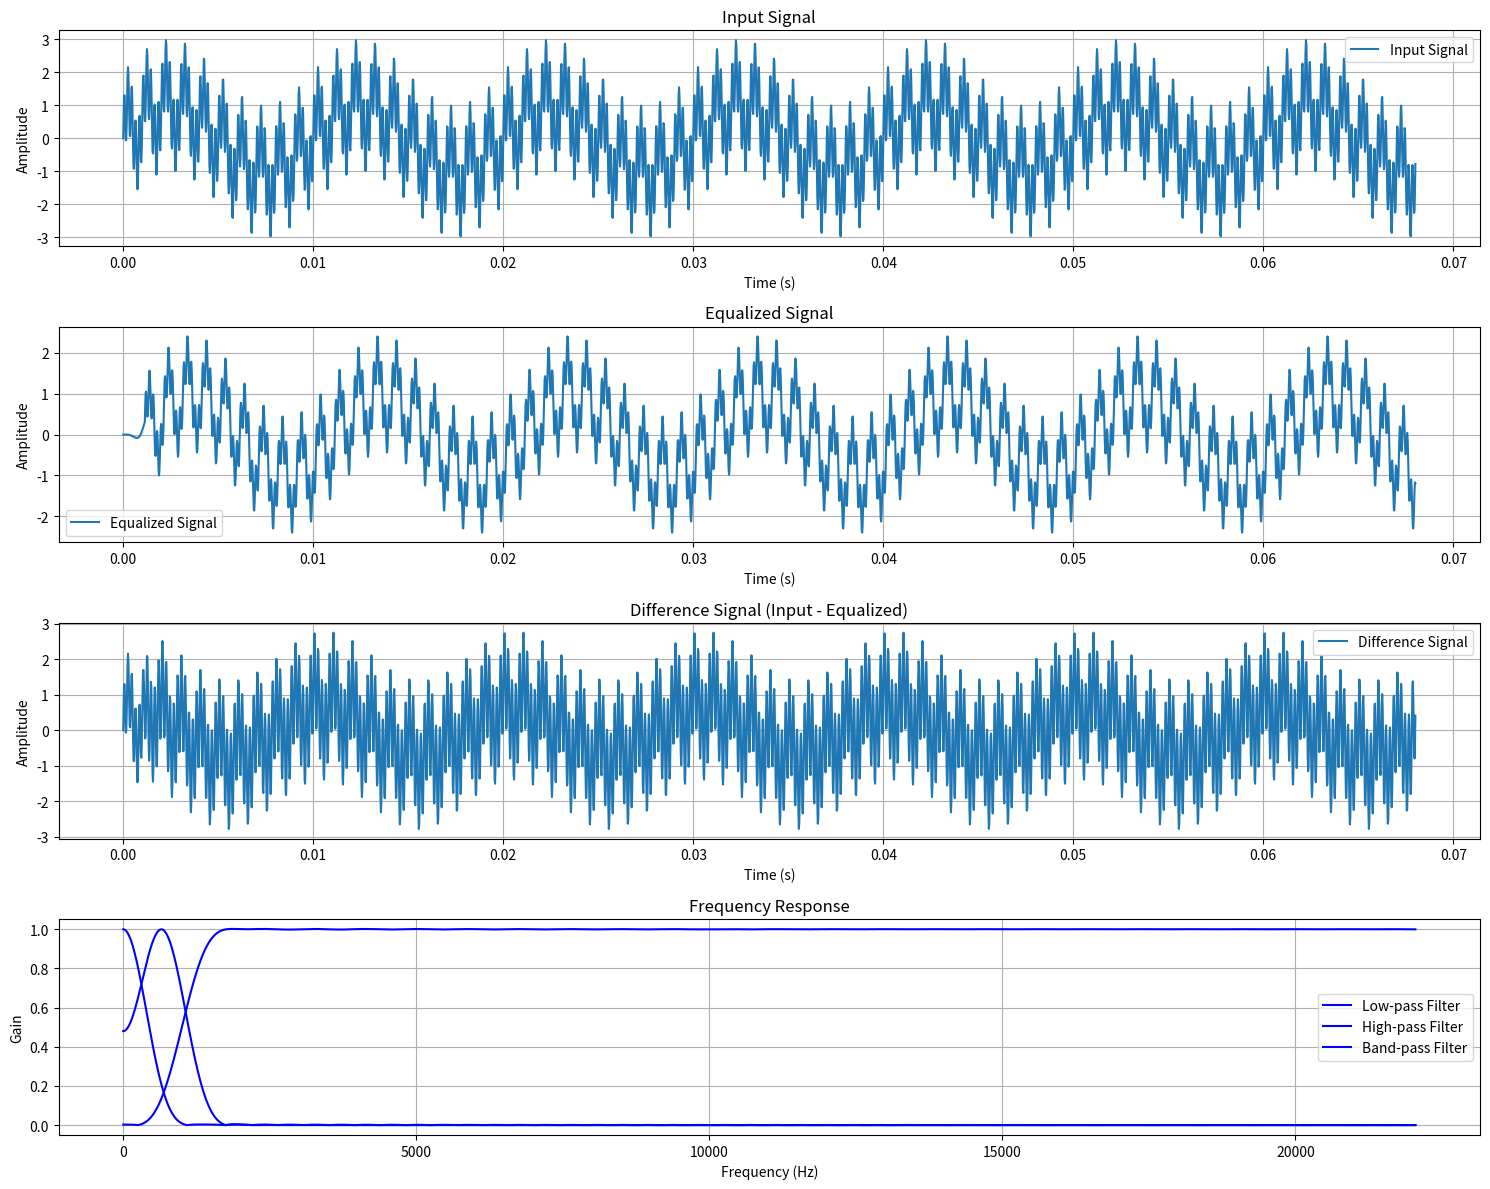

This chart was generated by the following Python code:
import numpy as np
import matplotlib.pyplot as plt
from scipy.signal import firwin, lfilter, freqz

# Function to generate a sample input signal (sum of sine waves)
def generate_input_signal(duration=1.0, sample_rate=44100):
    t = np.linspace(0, duration, int(sample_rate * duration), endpoint=False)
    signal = np.sin(2 * np.pi * 100 * t) + np.sin(2 * np.pi * 1000 * t) + np.sin(2 * np.pi * 5000 * t)
    return signal, t

# Function to design and apply an FIR filter
def apply_fir_filter(signal, cutoff, filter_type, sample_rate=44100, numtaps=101):
    nyquist = 0.5 * sample_rate
    normalized_cutoff = np.array(cutoff) / nyquist
    taps = firwin(numtaps, normalized_cutoff, pass_zero=(filter_type == 'low' or filter_type == 'bandstop'))
    filtered_signal = lfilter(taps, 1.0, signal)
    return filtered_signal, taps

# Function to apply gain to a signal
def apply_gain(signal, gain):
    return gain * signal

# Function to plot the frequency response of the filters
def plot_frequency_response(taps, sample_rate=44100):
    w, h = freqz(taps, worN=8000)
    plt.plot(0.5 * sample_rate * w / np.pi, np.abs(h), 'b')
    plt.title("Frequency Response")
    plt.xlabel('Frequency (Hz)')
    plt.ylabel('Gain')
    plt.grid()

# Main function to demonstrate the audio equalizer
def main():
    sample_rate = 44100
    duration = 1.0
    input_signal, t = generate_input_signal(duration, sample_rate)
    print(len(t))
    print(len(input_signal))
    t = t[:3000]
    input_signal = input_signal[:3000]

    # Apply FIR filters
    low_pass_signal, low_pass_taps = apply_fir_filter(input_signal, cutoff=300, filter_type='low', sample_rate=sample_rate)
    high_pass_signal, high_pass_taps = apply_fir_filter(input_signal, cutoff=1000, filter_type='high', sample_rate=sample_rate)
    band_pass_signal, band_pass_taps = apply_fir_filter(input_signal, cutoff=[300, 1000], filter_type='bandpass', sample_rate=sample_rate)

    # Apply gain to each filtered signal
    low_pass_signal = apply_gain(low_pass_signal, gain=0.5)
    high_pass_signal = apply_gain(high_pass_signal, gain=0.5)
    band_pass_signal = apply_gain(band_pass_signal, gain=1.0)

    # Summation of the filtered signals
    equalized_signal = low_pass_signal + high_pass_signal + band_pass_signal

    # Plot the input and output signals on a proper scale
    plt.figure(figsize=(15, 12))
    plt.subplot(4, 1, 1)
    plt.plot(t, input_signal, label='Input Signal')
    plt.title('Input Signal')
    plt.xlabel('Time (s)')
    plt.ylabel('Amplitude')
    plt.grid()
    plt.legend()

    plt.subplot(4, 1, 2)
    plt.plot(t, equalized_signal, label='Equalized Signal')
    plt.title('Equalized Signal')
    plt.xlabel('Time (s)')
    plt.ylabel('Amplitude')
    plt.grid()
    plt.legend()

    plt.subplot(4, 1, 3)
    plt.plot(t, input_signal - equalized_signal, label='Difference Signal')
    plt.title('Difference Signal (Input - Equalized)')
    plt.xlabel('Time (s)')
    plt.ylabel('Amplitude')
    plt.grid()
    plt.legend()

    plt.subplot(4, 1, 4)
    plot_frequency_response(low_pass_taps, sample_rate)
    plot_frequency_response(high_pass_taps, sample_rate)
    plot_frequency_response(band_pass_taps, sample_rate)
    plt.legend(['Low-pass Filter', 'High-pass Filter', 'Band-pass Filter'])
    plt.tight_layout()
    plt.show()

if __name__ == "__main__":
    main()
